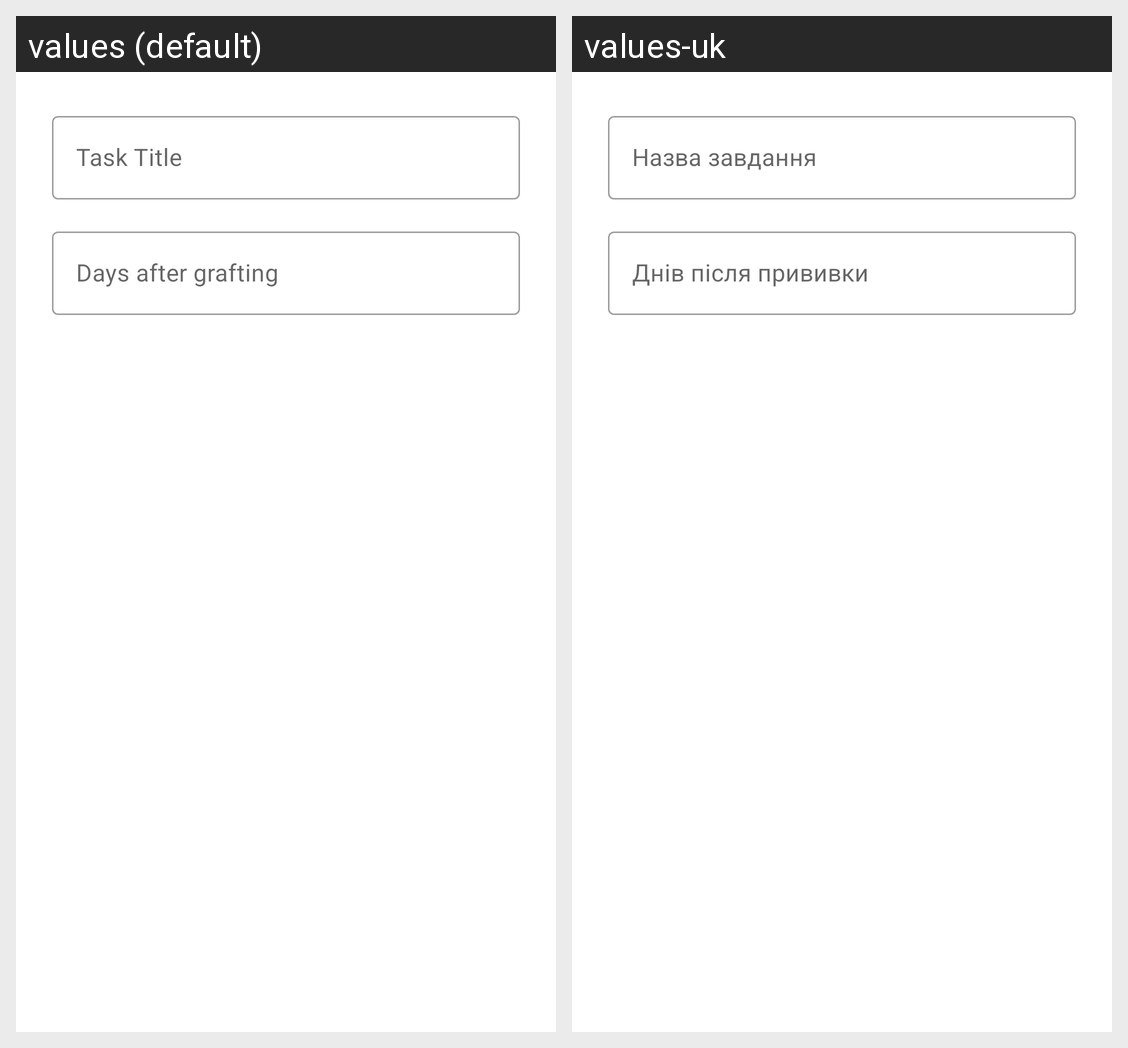

The same Android screen rendered under two of its app's locales, left to right. List the strings drawn on it with the default value and each locale's translation.
Android screen res/layout/dialog_add_custom_task.xml rendered under 2 locales, left to right: values (default), values-uk. Device: Nexus 5 (rendered at 1080×1920; each locale shown at half size, 540×960, under a caption strip naming it); theme Theme.Pasika.
Strings drawn on this screen, with the default value and each locale's value (text and hints the layout hard-codes, and strings that could not be matched under every locale, appear in the picture but are not listed):

hint_task_title
  values: Task Title
  values-uk: Назва завдання

days_after_grafting_string
  values: Days after grafting
  values-uk: Днів після прививки
